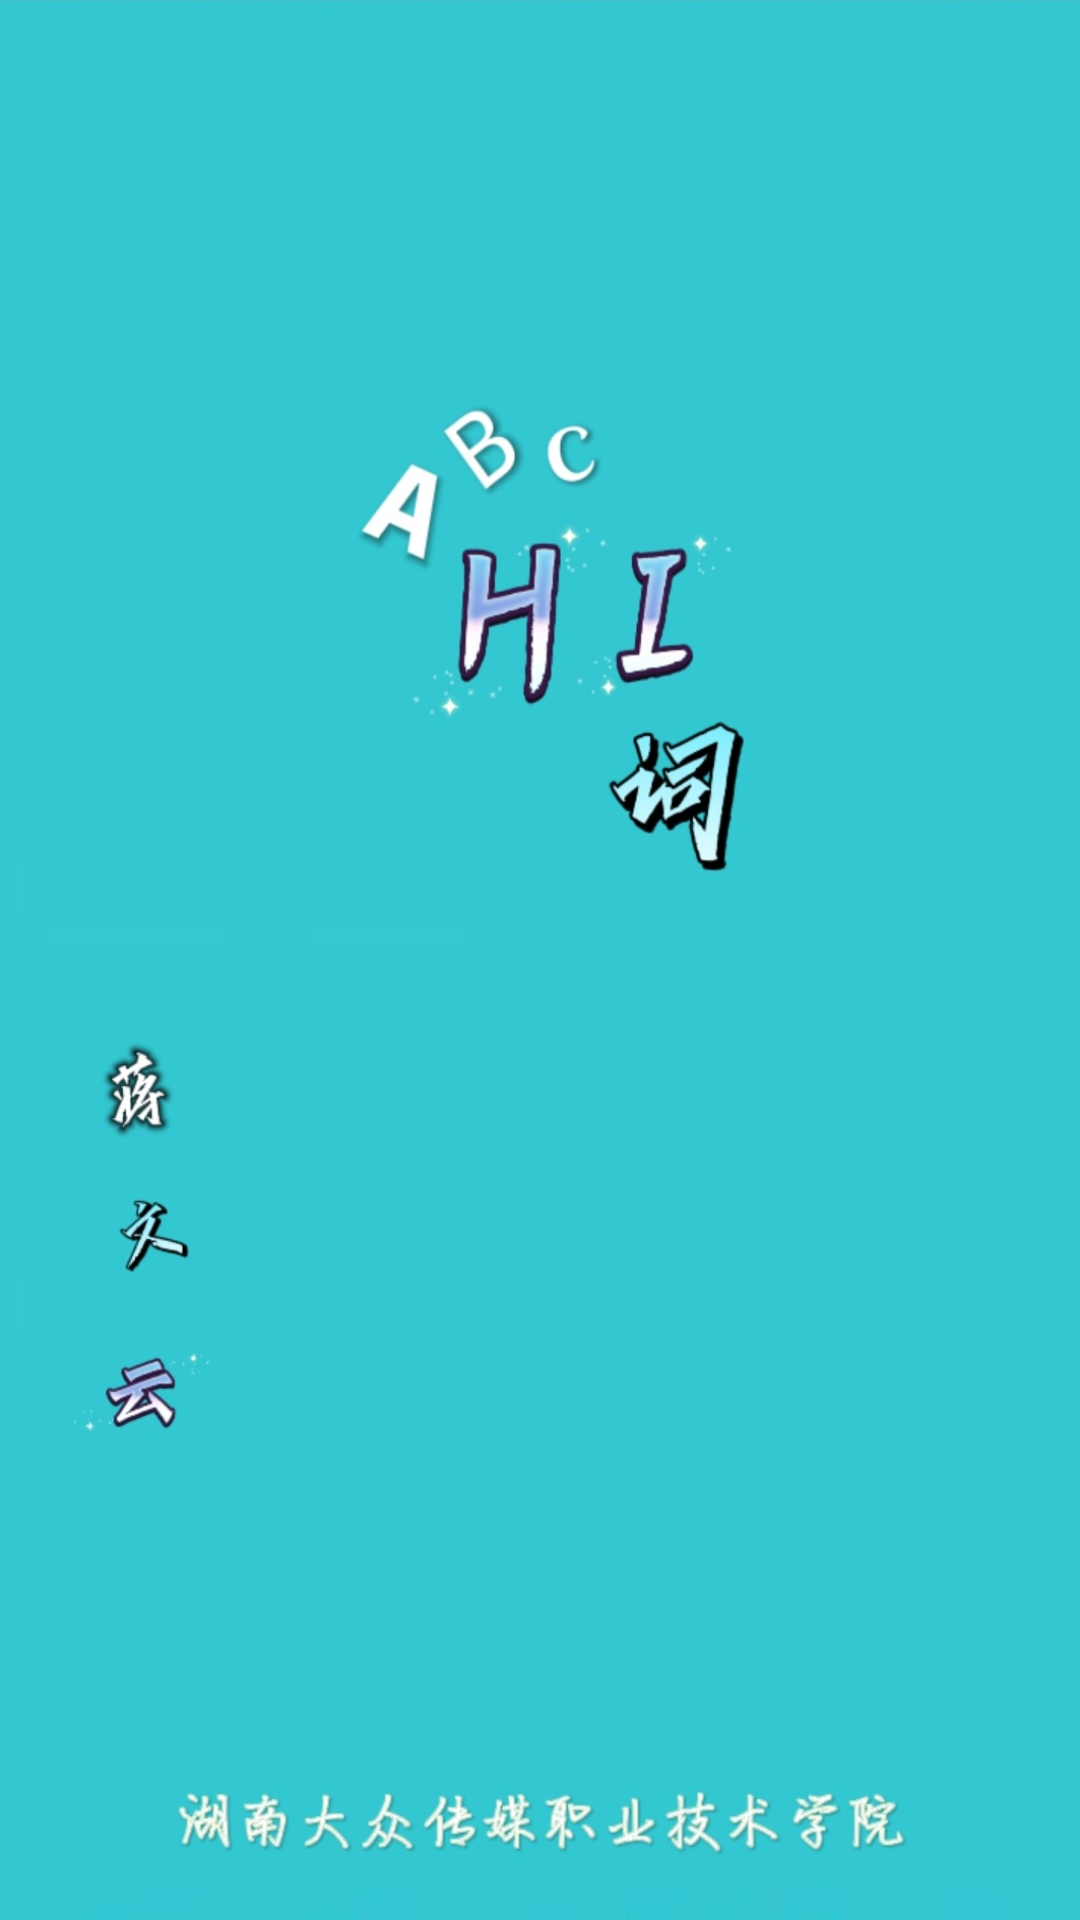

Reconstruct the res/layout file that produces this screen, plus the resources it refers to.
<!-- AndroidManifest.xml: application theme Theme.Hi -->
<!-- res/layout/activity_down.xml -->
<?xml version="1.0" encoding="utf-8"?>
<androidx.constraintlayout.widget.ConstraintLayout xmlns:android="http://schemas.android.com/apk/res/android"
    xmlns:tools="http://schemas.android.com/tools"
    android:layout_width="match_parent"
    android:layout_height="match_parent"
    android:background="@drawable/yun"
    tools:context=".DownActivity">

</androidx.constraintlayout.widget.ConstraintLayout>
<!-- resources referenced by this layout -->
<resources>
  <!-- drawable yun: jpg bitmap (drawable-v24, 73998 bytes) -->
  <style name="Theme.Hi" parent="Theme.AppCompat.Light.NoActionBar">
          
          <item name="colorPrimary">@color/purple_500</item>
          <item name="colorPrimaryVariant">@color/purple_700</item>
          <item name="colorOnPrimary">@color/white</item>
          
          <item name="colorSecondary">@color/teal_200</item>
          <item name="colorSecondaryVariant">@color/teal_700</item>
          <item name="colorOnSecondary">@color/black</item>
          
          <item name="android:statusBarColor">?attr/colorPrimaryVariant</item>
          
  
          <item name="windowActionBar">false</item>
          <item name="windowNoTitle">true</item>
      </style>
  <color name="purple_500">#419CFF</color>
  <color name="purple_700">#FF3700B3</color>
  <color name="white">#FFFFFFFF</color>
  <color name="teal_200">#FF03DAC5</color>
  <color name="teal_700">#FF018786</color>
  <color name="black">#FF000000</color>
</resources>
